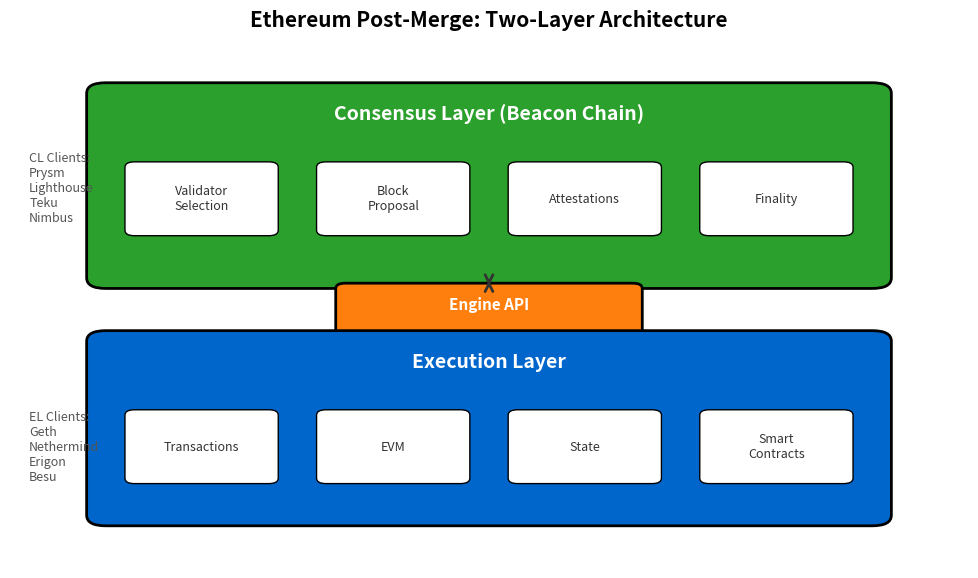

Generate this figure with matplotlib: (Note: this script raises an exception after producing the figure.)
"""
Ethereum Beacon Chain Architecture
Shows two-layer design after The Merge
"""

import matplotlib.pyplot as plt
import matplotlib.patches as patches
from matplotlib.patches import FancyBboxPatch, FancyArrowPatch
import numpy as np
from pathlib import Path

CHART_METADATA = {
    'title': 'Beacon Chain Architecture',
    'url': 'https://github.com/Digital-AI-Finance/Blockchain_Crypto/tree/main/Module_A_Blockchain_Foundations/L09_Proof_of_Stake/charts/02_beacon_chain'
}

plt.rcParams.update({
    'font.size': 14,
    'axes.labelsize': 14,
    'axes.titlesize': 16,
    'xtick.labelsize': 12,
    'ytick.labelsize': 12,
    'legend.fontsize': 12,
    'figure.figsize': (10, 6),
    'figure.dpi': 150
})

MLPURPLE = '#3333B2'
MLBLUE = '#0066CC'
MLORANGE = '#FF7F0E'
MLGREEN = '#2CA02C'
MLRED = '#D62728'
MLLAVENDER = '#ADADE0'

fig, ax = plt.subplots(figsize=(10, 6))

# Consensus Layer (top)
cl_box = FancyBboxPatch((0.10, 0.55), 0.80, 0.35,
                         boxstyle="round,pad=0.02", facecolor=MLGREEN,
                         edgecolor='black', linewidth=2)
ax.add_patch(cl_box)
ax.text(0.50, 0.85, 'Consensus Layer (Beacon Chain)', ha='center',
        fontsize=14, fontweight='bold', color='white')

# CL components
cl_components = [
    (0.20, 0.70, 'Validator\nSelection'),
    (0.40, 0.70, 'Block\nProposal'),
    (0.60, 0.70, 'Attestations'),
    (0.80, 0.70, 'Finality'),
]

for x, y, text in cl_components:
    box = FancyBboxPatch((x - 0.07, y - 0.06), 0.14, 0.12,
                          boxstyle="round,pad=0.01", facecolor='white',
                          edgecolor='black', linewidth=1)
    ax.add_patch(box)
    ax.text(x, y, text, ha='center', va='center', fontsize=9, color='#333')

# Engine API (connection)
api_box = FancyBboxPatch((0.35, 0.45), 0.30, 0.08,
                          boxstyle="round,pad=0.01", facecolor=MLORANGE,
                          edgecolor='black', linewidth=2)
ax.add_patch(api_box)
ax.text(0.50, 0.49, 'Engine API', ha='center', fontsize=11,
        fontweight='bold', color='white')

# Arrows
ax.annotate('', xy=(0.50, 0.53), xytext=(0.50, 0.55),
            arrowprops=dict(arrowstyle='<->', color='#333', lw=2))

# Execution Layer (bottom)
el_box = FancyBboxPatch((0.10, 0.10), 0.80, 0.33,
                         boxstyle="round,pad=0.02", facecolor=MLBLUE,
                         edgecolor='black', linewidth=2)
ax.add_patch(el_box)
ax.text(0.50, 0.38, 'Execution Layer', ha='center',
        fontsize=14, fontweight='bold', color='white')

# EL components
el_components = [
    (0.20, 0.23, 'Transactions'),
    (0.40, 0.23, 'EVM'),
    (0.60, 0.23, 'State'),
    (0.80, 0.23, 'Smart\nContracts'),
]

for x, y, text in el_components:
    box = FancyBboxPatch((x - 0.07, y - 0.06), 0.14, 0.12,
                          boxstyle="round,pad=0.01", facecolor='white',
                          edgecolor='black', linewidth=1)
    ax.add_patch(box)
    ax.text(x, y, text, ha='center', va='center', fontsize=9, color='#333')

# Client labels on sides
ax.text(0.02, 0.72, 'CL Clients:\nPrysm\nLighthouse\nTeku\nNimbus', ha='left',
        fontsize=9, color='#555', va='center')
ax.text(0.02, 0.23, 'EL Clients:\nGeth\nNethermind\nErigon\nBesu', ha='left',
        fontsize=9, color='#555', va='center')

ax.set_xlim(0, 1)
ax.set_ylim(0, 1)
ax.axis('off')

plt.title('Ethereum Post-Merge: Two-Layer Architecture', fontweight='bold', fontsize=15, pad=10)
plt.tight_layout()

output_path = Path(__file__).parent / 'chart.pdf'
plt.savefig(output_path, bbox_inches='tight', dpi=300)
print(f"Chart saved to: {output_path.absolute()}")
plt.close()
